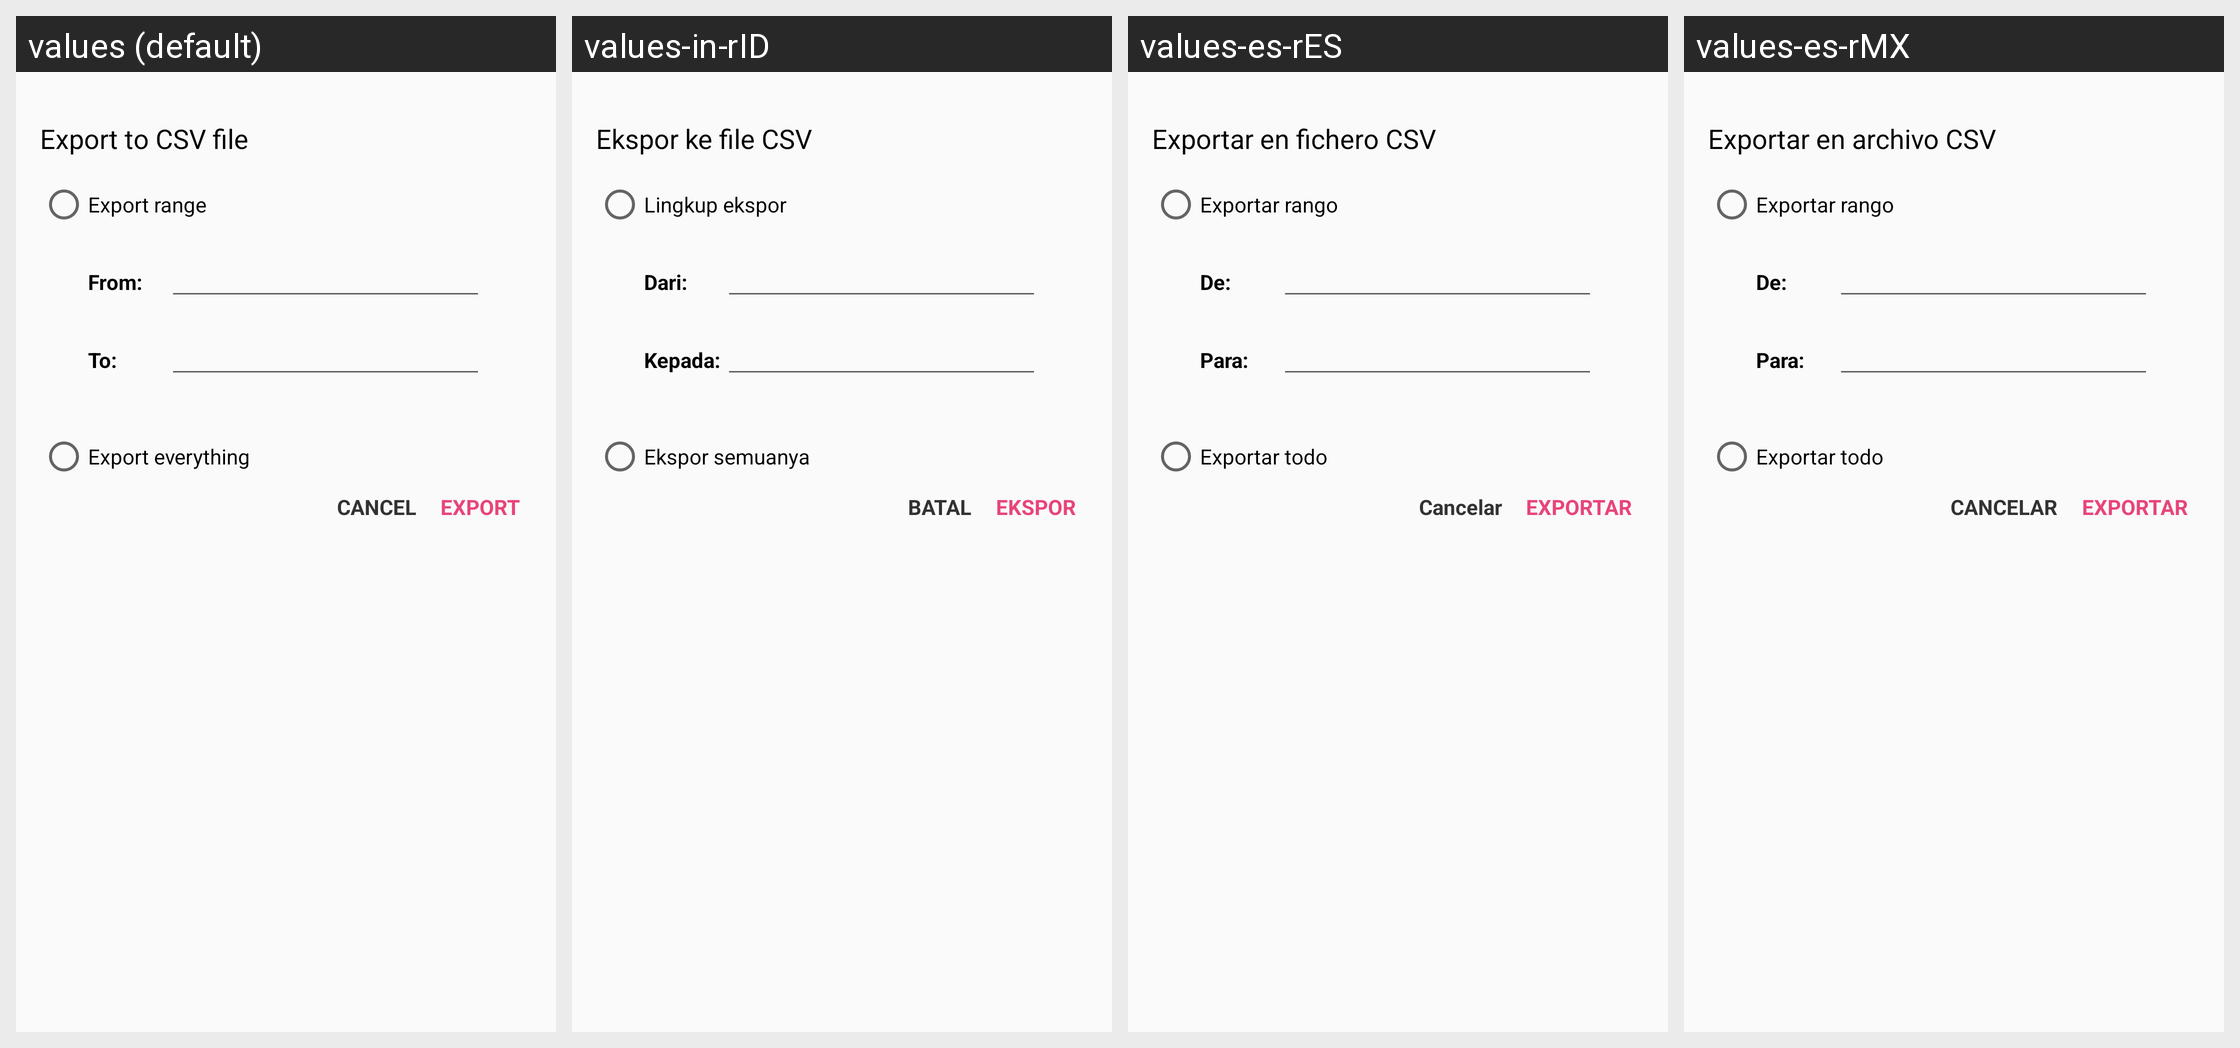

Translations of the strings shown on this Android screen, per locale in the grid:
Android screen res/layout/dialog_export.xml rendered under 4 locales, left to right: values (default), values-in-rID, values-es-rES, values-es-rMX. Device: Nexus 5 (rendered at 1080×1920; each locale shown at half size, 540×960, under a caption strip naming it); theme GlucosioTheme.
Other locales in the repository, not shown: values-ae-rIR, values-ar, values-ar-rSA, values-ast-rES, values-az, values-az-rAZ, values-bg, values-bg-rBG, values-bn, values-bn-rBD, values-bn-rIN, values-br-rFR, values-bs, values-bs-rBA, values-ca, values-ca-rES, values-ce-rCE, values-cr, values-cs, values-cs-rCZ, values-da-rDK, values-de, values-de-rDE, values-en, values-en-rGB, values-en-rPT, values-en-rUS, values-eo-rUY, values-es-rCL, values-es-rCO, values-es-rDO, values-es-rVE, values-fa-rAF, values-fa-rIR, values-fi, values-fi-rFI, values-fil-rPH, values-fr, values-fr-rFR, values-fr-rQC, values-fy, values-fy-rNL, values-ga-rIE, values-gl-rES, values-gu, values-gu-rIN, values-haw-rUS, values-hi, values-hi-rIN, values-hr-rHR, values-it, values-it-rIT, values-iw-rIL, values-ja-rJP, values-ka-rGE, values-kk-rKZ, values-kn-rIN, values-ko-rKR, values-lb-rLU, values-lg-rUG, values-lo-rLA, values-mk-rMK, values-ml-rIN, values-mr-rIN, values-my-rMM, values-ne-rNP, values-nl, values-nl-rNL, values-oc-rFR, values-os-rSE, values-pa-rIN, values-pa-rPK, values-pam-rPH, values-pl-rPL, values-pt-rBR, values-ro, values-ro-rRO, values-ru, values-ru-rRU, values-rw-rRW, values-sat-rIN, values-sco-rGB, values-sk, values-sk-rSK, values-sl, values-sl-rSI, values-sq-rAL, values-sv, values-sv-rFI, values-sv-rSE, values-sw, values-sw-rKE, values-sw-rTZ, values-ta-rIN, values-th, values-th-rTH, values-tl, values-tl-rPH, values-tr, values-tr-rTR, values-tt-rRU, values-tzl, values-uk-rUA, values-vi, values-vi-rVN, values-vls-rBE, values-zh-rCN, values-zh-rTW.
Strings drawn on this screen, with the default value and each locale's value (text and hints the layout hard-codes, and strings that could not be matched under every locale, appear in the picture but are not listed):

activity_main_dialog_csv_title
  values: Export to CSV file
  values-in-rID: Ekspor ke file CSV
  values-es-rES: Exportar en fichero CSV
  values-es-rMX: Exportar en archivo CSV

dialog_export_range
  values: Export range
  values-in-rID: Lingkup ekspor
  values-es-rES: Exportar rango
  values-es-rMX: Exportar rango

activity_export_date_from
  values: From:
  values-in-rID: Dari:
  values-es-rES: De:
  values-es-rMX: De:

dialog_export_date_to
  values: To:
  values-in-rID: Kepada:
  values-es-rES: Para:
  values-es-rMX: Para:

dialog_export_all
  values: Export everything
  values-in-rID: Ekspor semuanya
  values-es-rES: Exportar todo
  values-es-rMX: Exportar todo

dialog_add_cancel
  values: CANCEL
  values-in-rID: BATAL
  values-es-rES: Cancelar
  values-es-rMX: CANCELAR

dialog_export_button
  values: EXPORT
  values-in-rID: EKSPOR
  values-es-rES: EXPORTAR
  values-es-rMX: EXPORTAR
